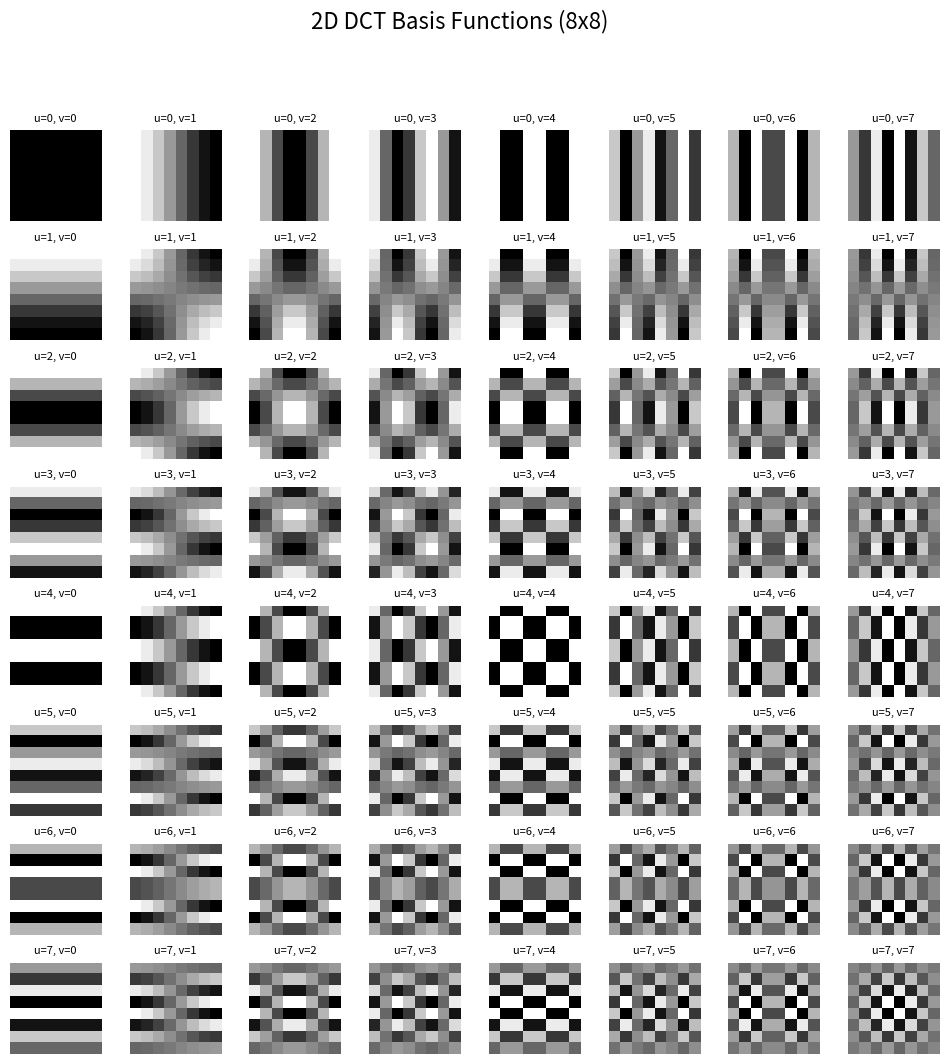

The matplotlib source for this figure:
import numpy as np
import matplotlib.pyplot as plt

def dct_basis(N=8):
    basis = np.zeros((N, N, N, N))
    for u in range(N):
        for v in range(N):
            for x in range(N):
                for y in range(N):
                    alpha_u = np.sqrt(1/N) if u == 0 else np.sqrt(2/N)
                    alpha_v = np.sqrt(1/N) if v == 0 else np.sqrt(2/N)
                    basis[u, v, x, y] = (
                        alpha_u * alpha_v *
                        np.cos(((2*x + 1) * u * np.pi) / (2 * N)) *
                        np.cos(((2*y + 1) * v * np.pi) / (2 * N))
                    )
    return basis

def plot_dct_basis(basis):
    N = basis.shape[0]
    fig, axs = plt.subplots(N, N, figsize=(12, 12))
    plt.subplots_adjust(hspace=0.3, wspace=0.3)

    for u in range(N):
        for v in range(N):
            axs[u, v].imshow(basis[u, v], cmap='gray', extent=[0, N, 0, N])
            axs[u, v].set_title(f'u={u}, v={v}', fontsize=8)
            axs[u, v].axis('off')

    plt.suptitle('2D DCT Basis Functions (8x8)', fontsize=16)
    plt.show()

# Run it
basis = dct_basis(N=8)
plot_dct_basis(basis)
exit()

import numpy as np 
import pandas as pd
import math
import matplotlib.pyplot as plt 

def plot_grayscale_images(images):
    if not isinstance(images, np.ndarray) or images.ndim != 3:
        raise ValueError("Input must be a 3D NumPy array")
    
    N, H, W = images.shape
    if (H, W) not in [(4, 4), (8, 8)]:
        raise ValueError("Each image must be 4x4 or 8x8 in size")

    fig, axes = plt.subplots(1, N, figsize=(2 * N, 2))
    if N == 1:
        axes = [axes]  # Make iterable if only one image

    for i in range(N):
        ax = axes[i]
        ax.imshow(images[i], cmap='gray',)
        ax.axis('off')
        ax.set_title(f'Image {i+1}', fontsize=10)

    plt.tight_layout()
    plt.show()

D = 4
def fi(i, j, d): 
    return np.cos((math.pi/d)*(i+0.5)*j)

# rand_img = np.abs(np.random.randn(D, D))
# plt.imshow(rand_img, cmap='gray')
# plt.show()
# plt.clf()

fis = []
for d in range(D): 
    fi_mat = np.empty((D, D))

    for i in range(0, D):
        for j in range(0, D): 
            fi_mat[i, j] = fi(i=i, j=j, d=d+1)

    fis.append(fi_mat)

fis = np.array(fis)
print(fis.shape)
plot_grayscale_images(fis)
exit()

# fi_mat = fi_mat[1:, :]
# fi_mat = fi_mat[:, 1:]

plt.imshow(fi_mat, cmap='gray', interpolation='none')
# plt.plot(fi_mat)
plt.show()

v_mat = np.empty((D+1, D+1))


img = plt.imread('D:\Backdoor\code\DCT\lena.jpg')
print(img.shape)